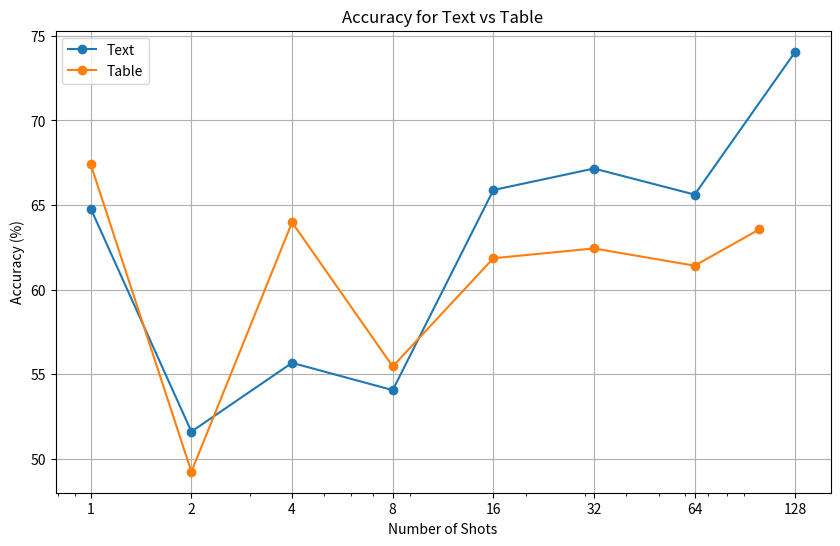

Here is the Python script that generated this plot:
import matplotlib.pyplot as plt

# Data
num_shots_text = [1, 2, 4, 8, 16, 32, 64, 128]
accuracy_text = [64.79, 51.62, 55.68, 54.07, 65.89, 67.16, 65.62, 74.06]

num_shots_table = [1, 2, 4, 8, 16, 32, 64, 100]
accuracy_table = [67.40, 49.25, 63.98, 55.47, 61.86, 62.44, 61.42, 63.57]

# Plotting
plt.figure(figsize=(10, 6))
plt.plot(num_shots_text, accuracy_text, marker='o', label='Text')
plt.plot(num_shots_table, accuracy_table, marker='o', label='Table')

# Adding titles and labels
plt.title('Accuracy for Text vs Table')
plt.xlabel('Number of Shots')
plt.ylabel('Accuracy (%)')
plt.legend()
plt.grid(True)
plt.xscale('log')
plt.xticks(num_shots_text, num_shots_text)
plt.show()
